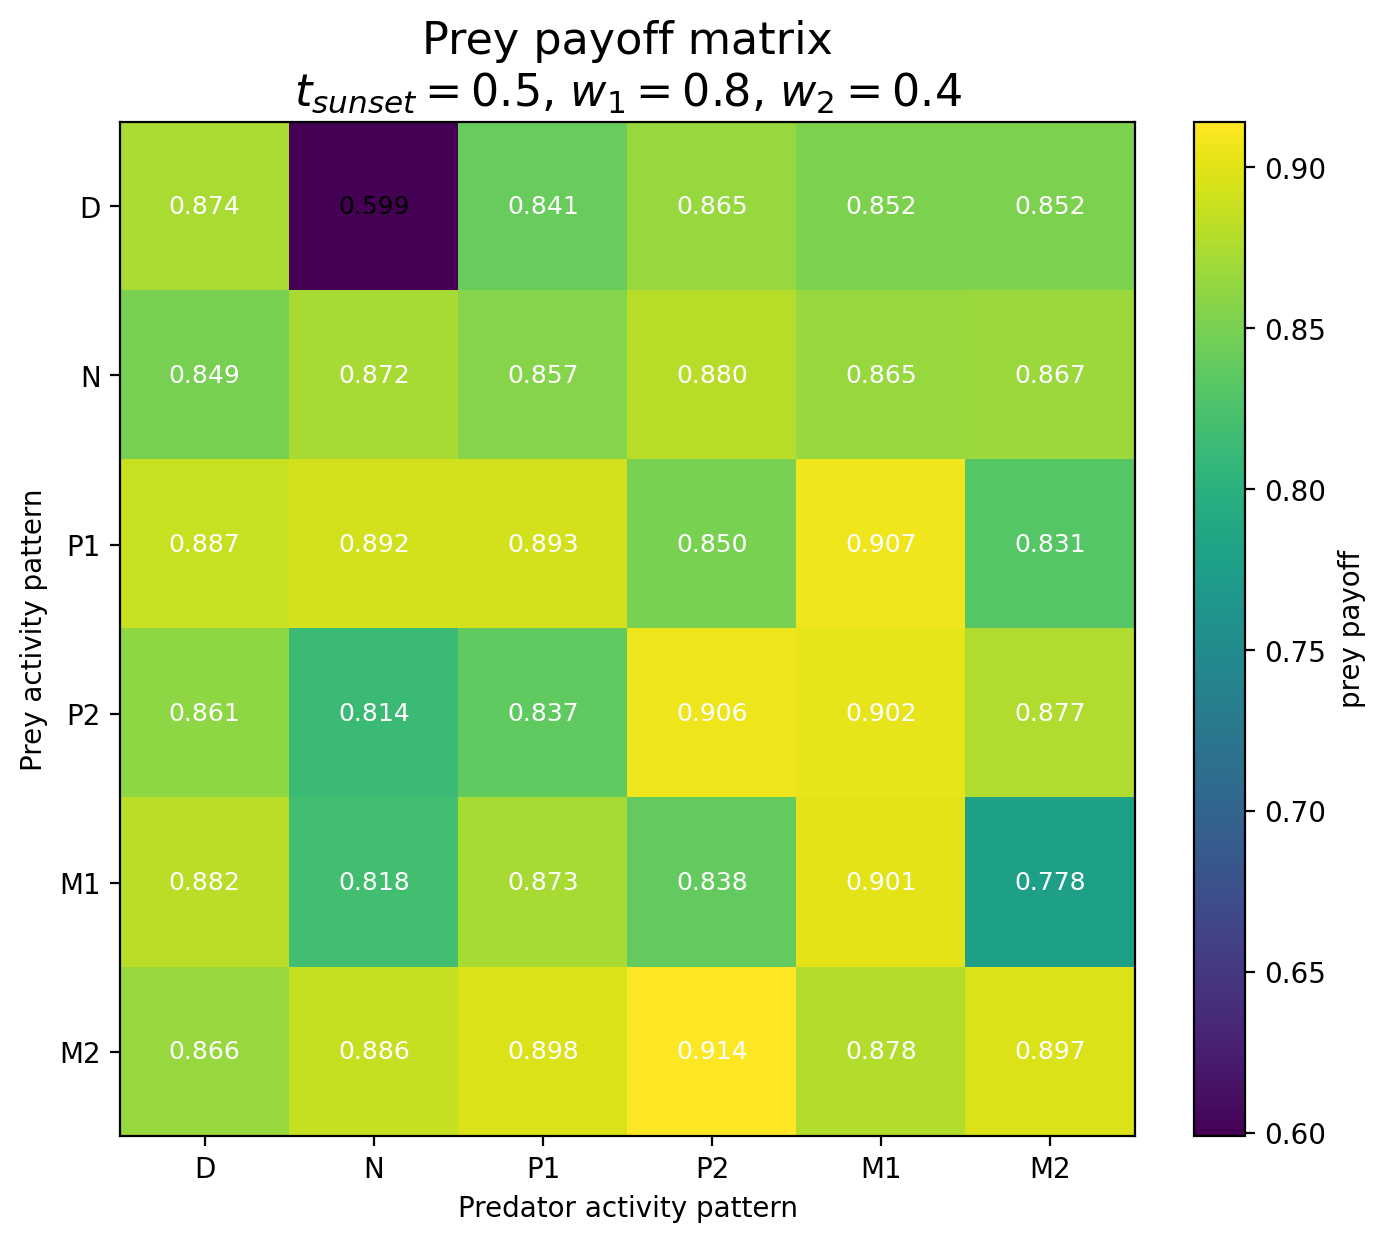

Data behind this chart, as committed beside it:
Prey / Predator, D, N, P1, P2, M1, M2
D, 0.8737, 0.5989, 0.8411, 0.8655, 0.8522, 0.8518
N, 0.8492, 0.8724, 0.8573, 0.8804, 0.8652, 0.8669
P1, 0.8873, 0.892, 0.8926, 0.8502, 0.9074, 0.8309
P2, 0.8606, 0.8136, 0.8371, 0.9061, 0.9023, 0.8771
M1, 0.8821, 0.8185, 0.8735, 0.838, 0.9009, 0.7781
M2, 0.8657, 0.8864, 0.8979, 0.9142, 0.8785, 0.8975
